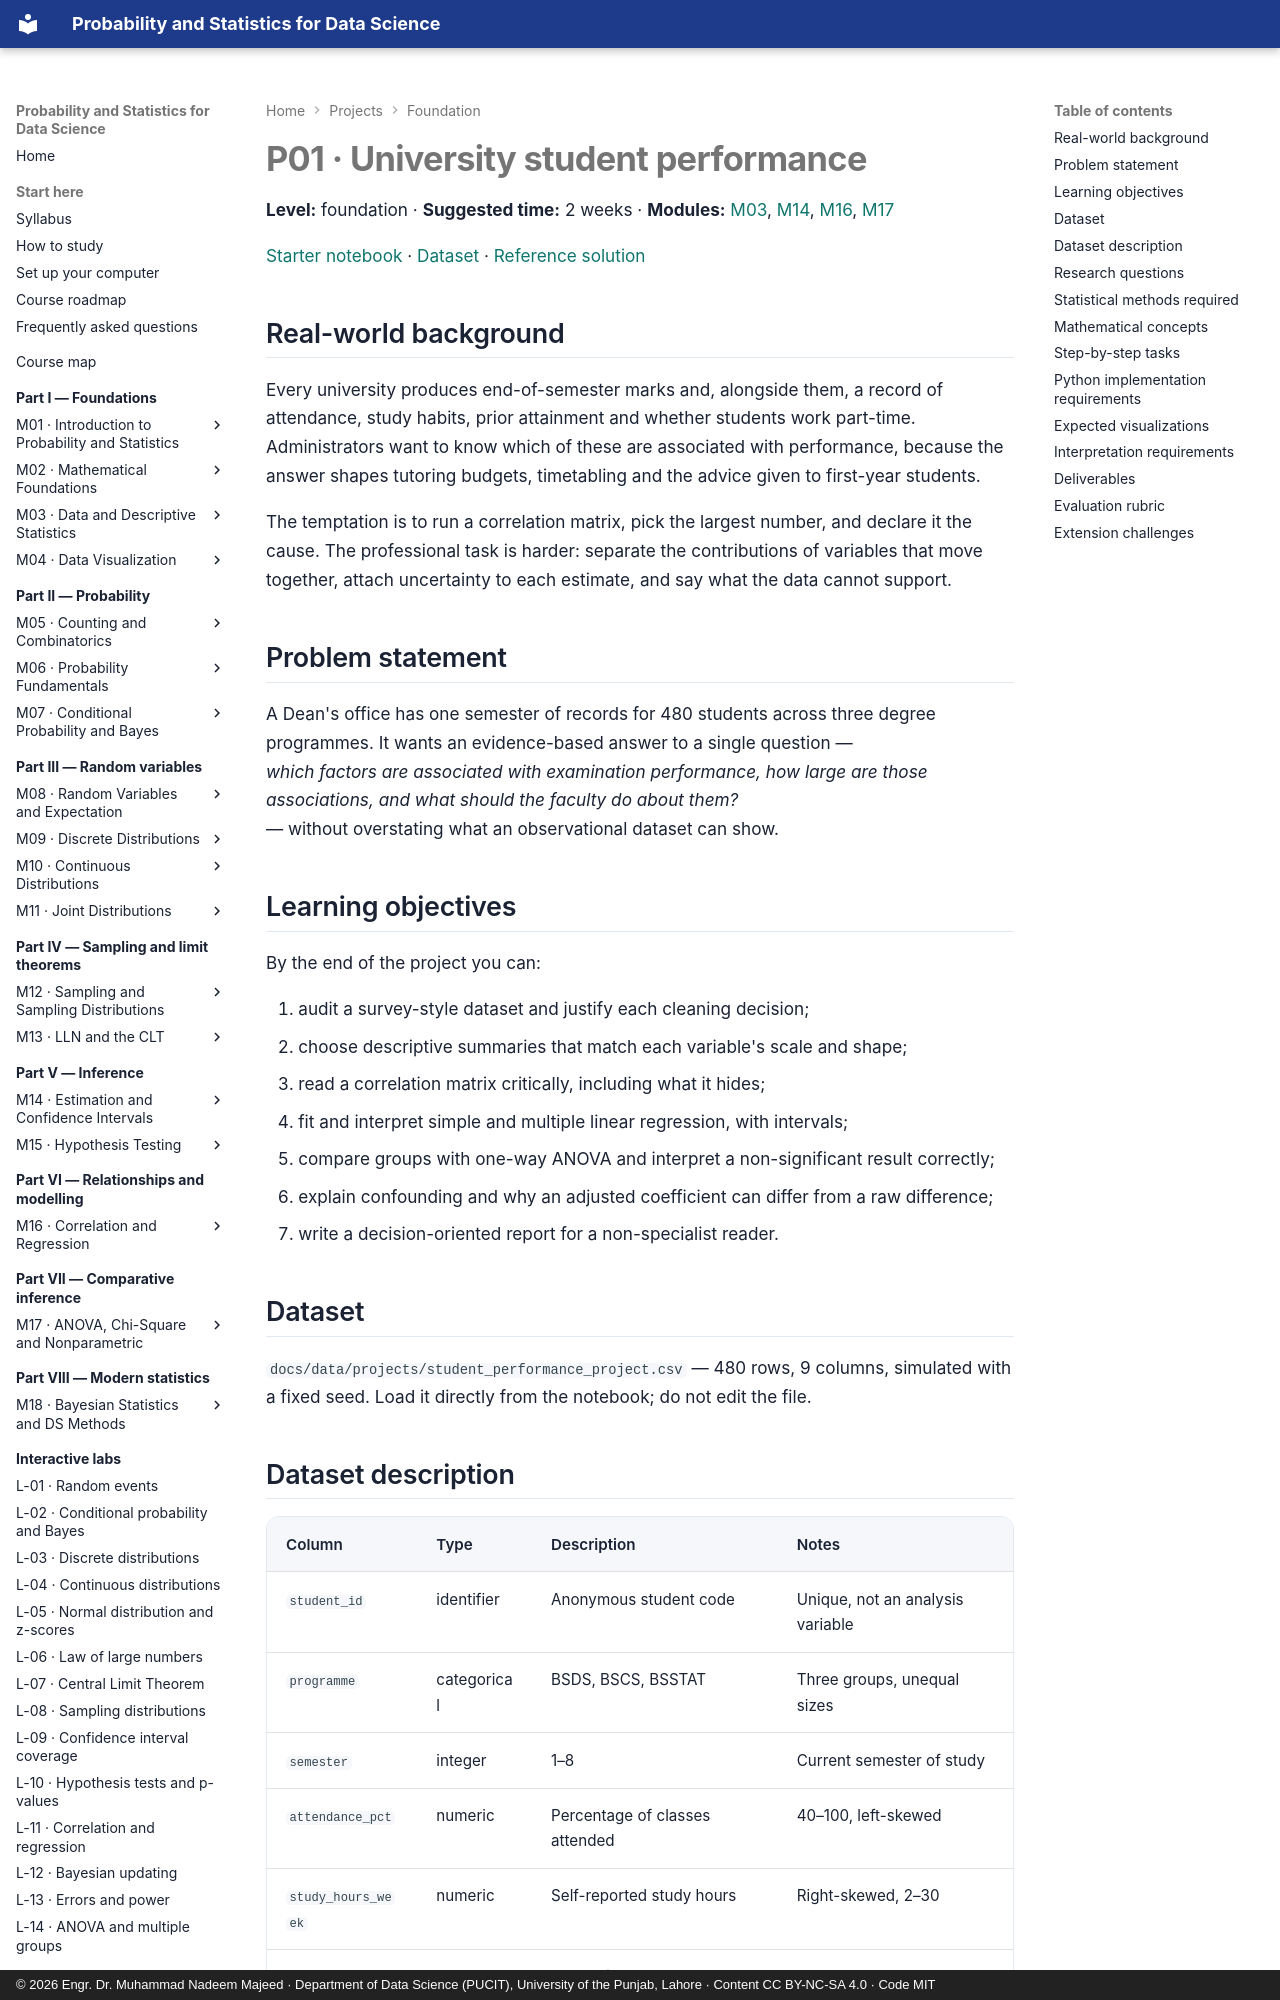

repository: nadeem-majeedch/Probability-and-Statistics · page: projects/p01-student-performance/index.html · generator: mkdocs · copyright: © 2026 Engr. Dr. Muhammad Nadeem Majeed · Department of Data Science (PUCIT), University of the Punjab, Lahore · Content CC BY-NC-SA 4.0 · Code MIT

# P01 · University student performance

**Level:** foundation · **Suggested time:** 2 weeks · **Modules:** [M03](../modules/03-data-and-descriptive-statistics/chapter.md), [M14](../modules/14-estimation-and-confidence-intervals/chapter.md), [M16](../modules/16-correlation-and-regression/chapter.md), [M17](../modules/17-anova-chi-square-nonparametric/chapter.md)

[Starter notebook](notebooks/p01_student_performance.ipynb) ·
[Dataset](../data/projects/student_performance_project.csv) ·
[Reference solution](solutions/p01-solution.md)

## Real-world background

Every university produces end-of-semester marks and, alongside them, a record of attendance,
study habits, prior attainment and whether students work part-time. Administrators want to know
which of these are associated with performance, because the answer shapes tutoring budgets,
timetabling and the advice given to first-year students.

The temptation is to run a correlation matrix, pick the largest number, and declare it the
cause. The professional task is harder: separate the contributions of variables that move
together, attach uncertainty to each estimate, and say what the data cannot support.

## Problem statement

A Dean's office has one semester of records for 480 students across three degree programmes. It
wants an evidence-based answer to a single question — *which factors are associated with
examination performance, how large are those associations, and what should the faculty do about
them?* — without overstating what an observational dataset can show.

## Learning objectives

By the end of the project you can:

1. audit a survey-style dataset and justify each cleaning decision;
2. choose descriptive summaries that match each variable's scale and shape;
3. read a correlation matrix critically, including what it hides;
4. fit and interpret simple and multiple linear regression, with intervals;
5. compare groups with one-way ANOVA and interpret a non-significant result correctly;
6. explain confounding and why an adjusted coefficient can differ from a raw difference;
7. write a decision-oriented report for a non-specialist reader.

## Dataset

`docs/data/projects/student_performance_project.csv` — 480 rows, 9 columns, simulated with a
fixed seed. Load it directly from the notebook; do not edit the file.
